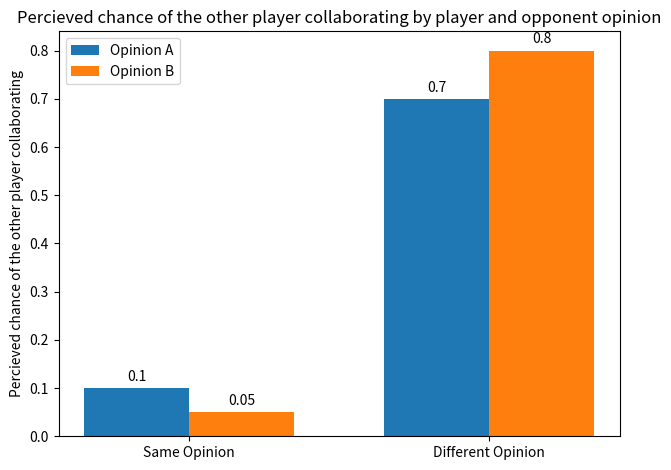

Write Python code to recreate this figure.
import matplotlib.pyplot as plt
import numpy as np
import random

# util functions

"""
Given a list of opinions, returns a list of every opinion rounded, to get either A or B
"""
def roundOpinions(opList):
    for i in range(len(opList)):
        opList[i] = round(opList[i])

    return opList

"""
Given a list of list of opinions, returns a list of lists where every opinion is flatted
"""
def roundTimestepOpinions(opListList):
    for i in range(len(opListList)):
        opListList[i] = roundOpinions(opListList[i])

    return opListList

def countOpinions(opList):
    opList = roundOpinions(opList)

    A = 0
    B = 0

    for val in opList:
        if(val == 0):
            A += 1
        else:
            B += 1
    return [A,B]

def countAllOpinions(opListList):
    for i in range(len(opListList)):
        opListList[i] = countOpinions(opListList[i])

    return opListList

# graph drawing functions

"""
Draws a graph with the cummulative opinions over time
"""
def drawCumRoundedOpinions(opListList):
    opListList = countAllOpinions(opListList)

    labels = []
    a = []
    b = []
    print(opListList)
    for i in range(len(opListList)):
        a += [opListList[i][0]]
        b += [opListList[i][1]]
        labels += [str(i)]

    x = np.arange(len(labels))  # the label locations
    width = 0.35  # the width of the bars

    fig, ax = plt.subplots()
    rects1 = ax.bar(x - width/2, a, width, label='Opinion A')
    rects2 = ax.bar(x + width/2, b, width, label='Opinion B')

    ax.set_ylabel('Opinions')
    ax.set_title('Opinions by timestep')
    ax.set_xticks(x)
    ax.set_xticklabels(labels)
    ax.legend()

    fig.tight_layout()

    plt.show()

"""
Given a list of lists with opinions, shows how the polarization in opinions
0-0.25, strongly attatched for A
0.25-0.5, weakly attatched for A
...
"""
def showPolarizationBars(opListList):
    results = {}

    # For each timestep
    for i in range(len(opListList)):
        split = [0,0,0,0,0]

        #for each node i
        for op in opListList[i]:
            if(op < 0.2):
                split[0]  += 1
            elif(op < 0.4 and op >= 0.2):
                split[1] += 1
            elif(op < 0.6 and op >= 0.4):
                split[2] += 1
            elif(op < 0.75 and op >= 0.5):
                split[3] += 1
            else:
                split[4] += 1
            print(op, split)
        print(i)
        results["Timestep "+str(i)] = split

    category_names = ['Strongly attached to A', 'Weakly attached to A', 'Not defined',
                'Weakly attached to B', 'Strongly attached to B']

    labels = list(results.keys())
    data = np.array(list(results.values()))
    data_cum = data.cumsum(axis=1)
    category_colors = plt.get_cmap('RdYlGn')(
    np.linspace(0.15, 0.85, data.shape[1]))

    fig, ax = plt.subplots(figsize=(9.2, 5))
    ax.invert_yaxis()
    ax.xaxis.set_visible(False)
    ax.set_xlim(0, np.sum(data, axis=1).max())

    for i, (colname, color) in enumerate(zip(category_names, category_colors)):
        widths = data[:, i]
        starts = data_cum[:, i] - widths
        rects = ax.barh(labels, widths, left=starts, height=0.5,
                        label=colname, color=color)

        r, g, b, _ = color
        text_color = 'white' if r * g * b < 0.5 else 'darkgrey'
        #ax.bar_label(rects, label_type='center', color=text_color)
    ax.legend(ncol=len(category_names), bbox_to_anchor=(0, 1),
            loc='lower left', fontsize='small')
    
    plt.show()

"""
Makes a scatter plot with the current opinions
"""
def plotOpinions(opListList):
    X = []
    Y = []

    for i in range(len(opListList)):
        for val in opListList[i]:
            # X adds a bit of noise, so numbers dont overlap so quickly!
            X.append(i + random.uniform(-0.01, 0.01))
            Y.append(val)
            
    plt.xticks(range(len(opListList)))
    plt.yticks([0,0.25,0.5,0.75,1])
    plt.scatter(X,Y,c=Y,cmap='plasma',vmin=0,vmax=1)
    plt.show()

"""
Plots a single prejudice matrix of format
[[AA,AB],[BA, BB]]
Where each value corresponds to the percieved chance of the other player collaborating 
"""
def plotPrejudice(matrix):
    labels = ['AA', 'AB', 'BA', 'BB']
    means = [matrix[0][0], matrix[0][1], matrix[1][0],matrix[1][1]]

    x = np.arange(len(labels))  # the label locations
    width = 0.35  # the width of the bars

    fig, ax = plt.subplots()
    rects1 = ax.bar(x - width/2, means, width)

    # Add some text for labels, title and custom x-axis tick labels, etc.
    ax.set_ylabel('Percieved chance of the other player collaborating')
    ax.set_title('Percieved chance of the other player collaborating by player and opponent opinion')
    ax.set_xticks(x)
    ax.set_xticklabels(labels)
    ax.legend()

    ax.bar_label(rects1, padding=3)

    fig.tight_layout()

    plt.show()

"""
Same as plot prejudice, but comparing between having the same, and having a different opinion
"""
def plotPrejudiceComparison(matrix):
    labels = ['Same Opinion', 'Different Opinion']
    A_means = [matrix[0][0],matrix[0][1]]
    B_means = [matrix[1][1],matrix[1][0]]

    x = np.arange(len(labels))  # the label locations
    width = 0.35  # the width of the bars

    fig, ax = plt.subplots()
    rects1 = ax.bar(x - width/2, A_means, width, label='Opinion A')
    rects2 = ax.bar(x + width/2, B_means, width, label='Opinion B')

    # Add some text for labels, title and custom x-axis tick labels, etc.
    ax.set_ylabel('Percieved chance of the other player collaborating')
    ax.set_title('Percieved chance of the other player collaborating by player and opponent opinion')
    ax.set_xticks(x)
    ax.set_xticklabels(labels)
    ax.legend()

    ax.bar_label(rects1, padding=3)
    ax.bar_label(rects2, padding=3)

    fig.tight_layout()

    plt.show()

op1 = [0.2,0.3,0.8,0.9,0.95,0.1]
op2 = [0.4,0.2,0.9,0.5,0.4,0.1]
op3 = [0.6,0.1,0.95,0.3,0.2,0.05]

op = [op1,op2,op3]

prejudice1 = [[0.1,0.7], [0.8,0.05]]

plotPrejudiceComparison(prejudice1)